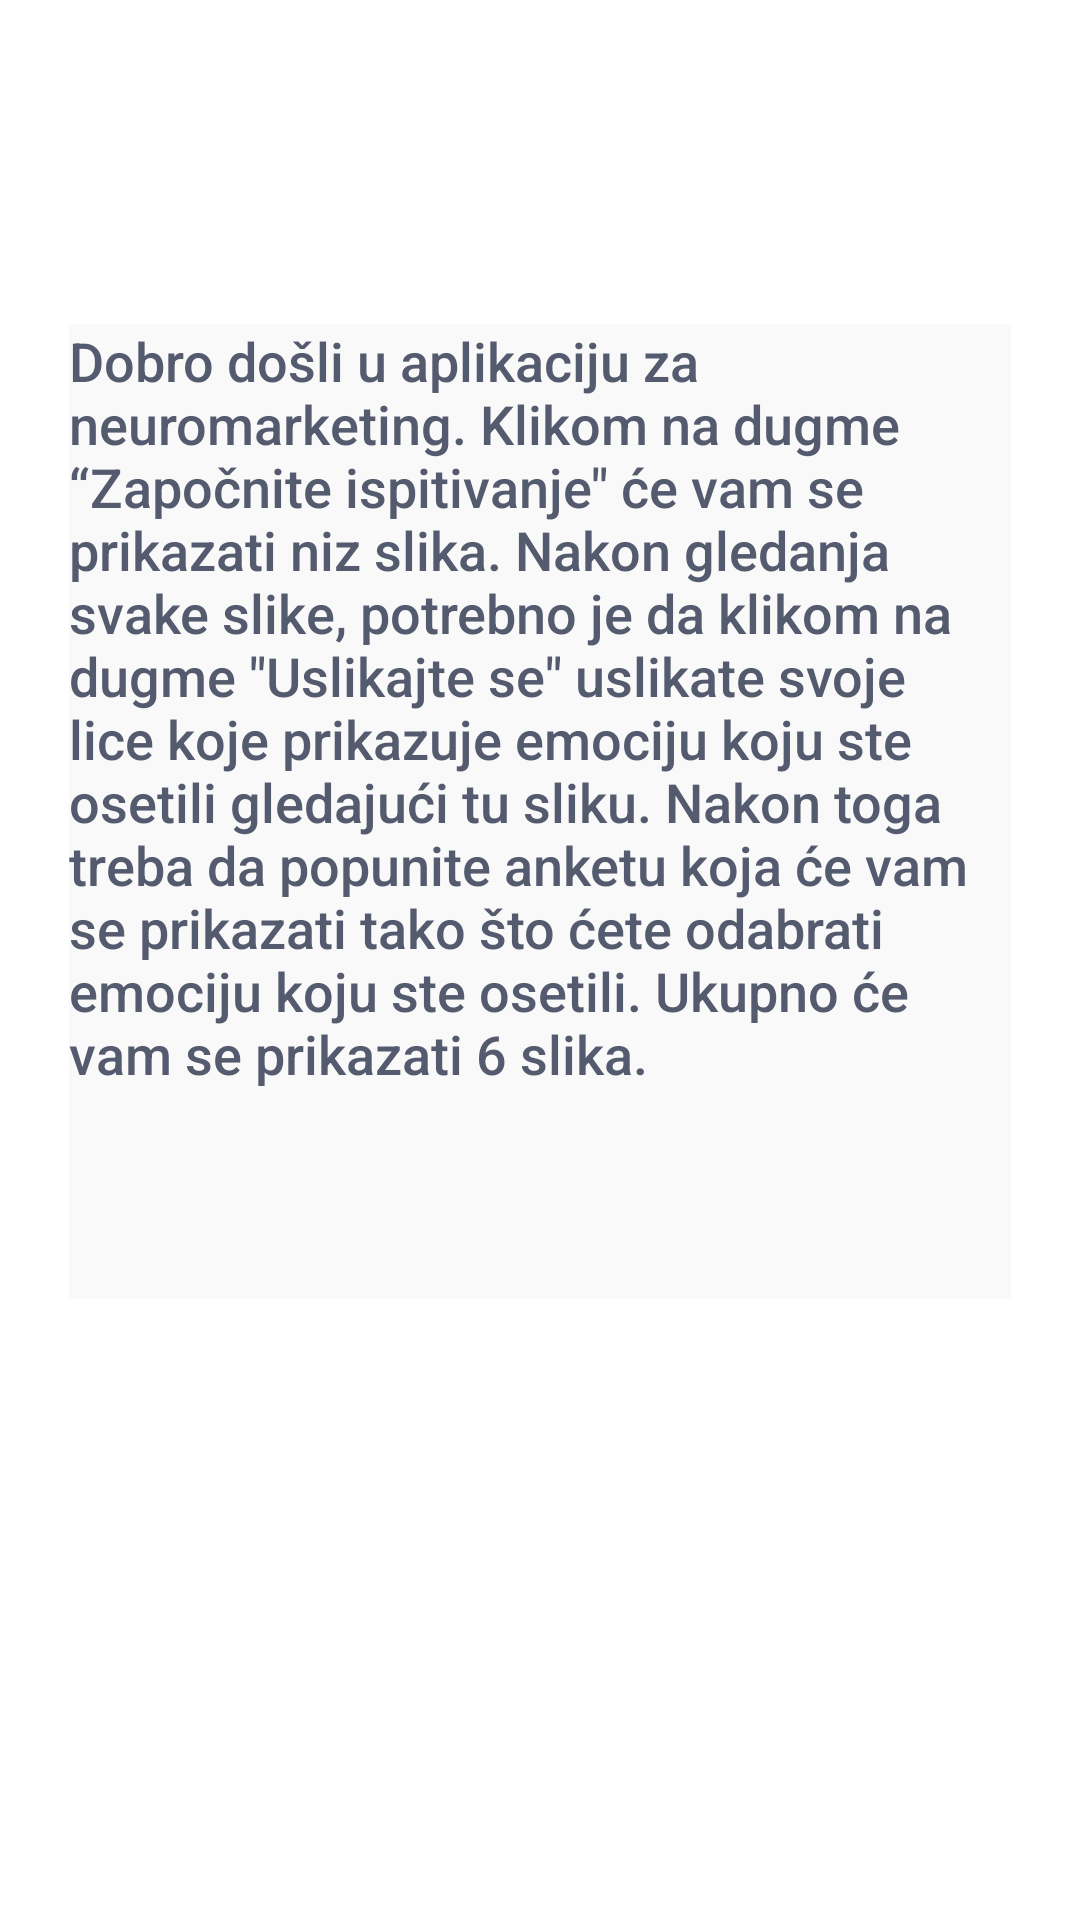

Here is an Android app screen rendered from its layout file. Give the layout XML and the strings, colors and styles it references.
<!-- AndroidManifest.xml: application theme Theme.EmotionApp -->
<!-- res/layout/uputstvo.xml -->
<?xml version="1.0" encoding="utf-8"?>
<androidx.constraintlayout.widget.ConstraintLayout
    xmlns:android="http://schemas.android.com/apk/res/android"
    xmlns:app="http://schemas.android.com/apk/res-auto"
    xmlns:tools="http://schemas.android.com/tools"
    android:layout_width="match_parent"
    android:layout_height="match_parent"
    >

    <TextView
        android:id="@+id/textView14"
        android:layout_width="314dp"
        android:layout_height="325dp"
        android:background="@color/pozadina"
        android:text='Dobro došli u aplikaciju za neuromarketing. Klikom na dugme “Započnite ispitivanje" će vam se prikazati niz slika. Nakon gledanja svake slike, potrebno je da klikom na dugme "Uslikajte se" uslikate svoje lice koje prikazuje emociju koju ste osetili gledajući tu sliku. Nakon toga treba da popunite anketu koja će vam se prikazati tako što ćete odabrati emociju koju ste osetili. Ukupno će vam se prikazati 6 slika.'
        android:textAllCaps="false"
        android:textAppearance="@style/TextAppearance.AppCompat.Body2"
        android:textColor="@color/tamna"
        android:textSize="18sp"
        app:layout_constraintBottom_toBottomOf="parent"
        app:layout_constraintEnd_toEndOf="parent"
        app:layout_constraintStart_toStartOf="parent"
        app:layout_constraintTop_toTopOf="parent"
        app:layout_constraintVertical_bias="0.343" />
</androidx.constraintlayout.widget.ConstraintLayout>
<!-- resources referenced by this layout -->
<resources>
  <color name="pozadina">#faf9f9</color>
  <color name="tamna">#555b6e</color>
  <style name="Theme.EmotionApp" parent="Theme.MaterialComponents.DayNight.DarkActionBar">
          
          <item name="colorPrimary">@color/pozadina</item>
          <item name="colorPrimaryVariant">@color/pozadina</item>
          <item name="colorOnPrimary">@color/white</item>
          
          <item name="colorSecondary">@color/black</item>
          <item name="colorSecondaryVariant">@color/teal_700</item>
          <item name="colorOnSecondary">@color/black</item>
          
          <item name="android:statusBarColor" tools:targetApi="l">?attr/windowNoTitle</item>
          
      </style>
  <color name="white">#FFFFFFFF</color>
  <color name="black">#FF000000</color>
  <color name="teal_700">#FF018786</color>
</resources>
